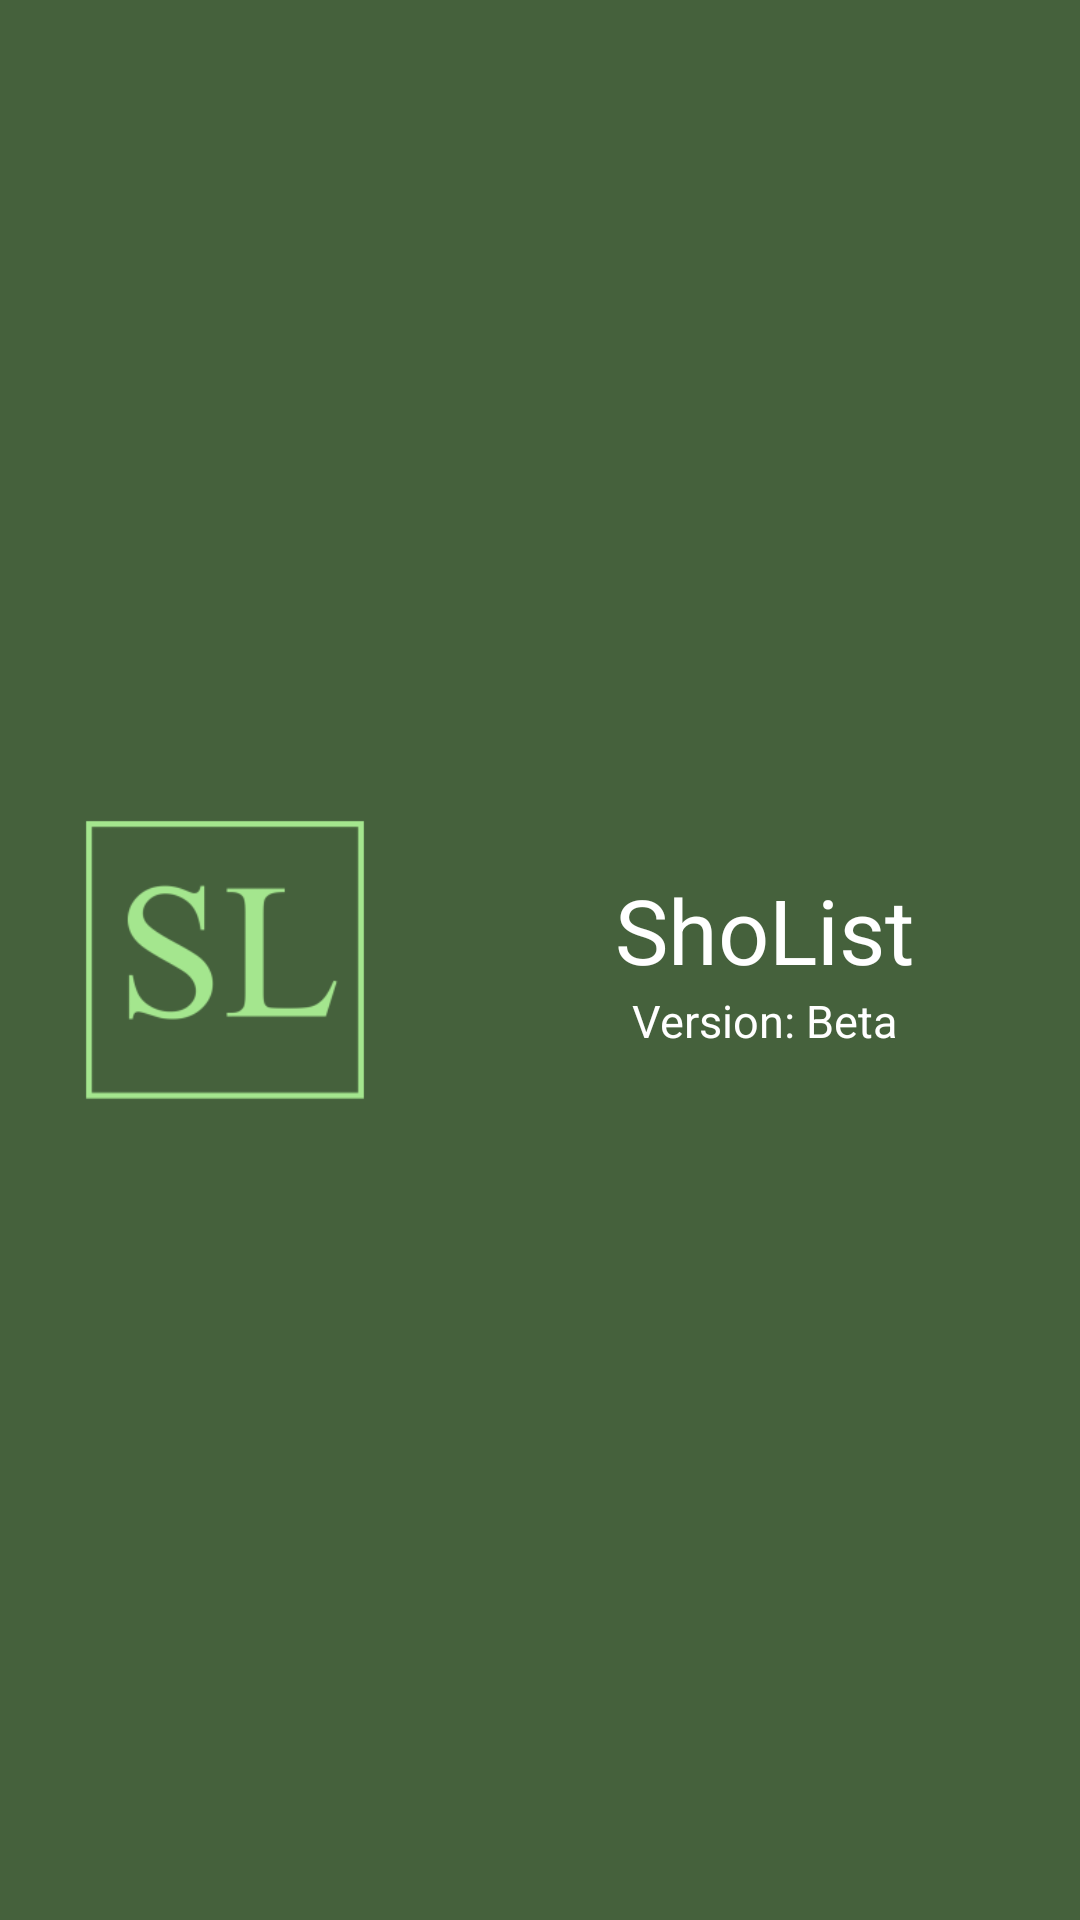

Android layout source for this screen:
<!-- AndroidManifest.xml: application theme Theme.SL -->
<!-- res/layout/nav_header.xml -->
<?xml version="1.0" encoding="utf-8"?>
<LinearLayout
    xmlns:android="http://schemas.android.com/apk/res/android"
    xmlns:app="http://schemas.android.com/apk/res-auto"
    xmlns:tools="http://schemas.android.com/tools"
    android:layout_width="match_parent"
    android:layout_height="180dp"
    android:orientation="horizontal"
    android:background="@color/Green_4">

    <ImageView
        android:layout_width="150dp"
        android:layout_height="match_parent"
        android:contentDescription="@string/image_Description"
        app:layout_constraintBottom_toBottomOf="parent"
        app:layout_constraintEnd_toEndOf="parent"
        app:layout_constraintStart_toStartOf="parent"
        app:layout_constraintTop_toTopOf="parent"
        android:src="@mipmap/ic_sholist_foreground"
        />



    <LinearLayout
        android:layout_width="match_parent"
        android:layout_height="match_parent"
        android:orientation="vertical"
        android:layout_gravity="start"
        android:gravity="center">

        <TextView
            android:layout_width="wrap_content"
            android:layout_height="wrap_content"
            android:text="@string/app_name"
            android:textColor="@color/white"
            android:textSize="30sp"
            />
        <TextView
            android:layout_width="wrap_content"
            android:layout_height="wrap_content"
            android:text="@string/version"
            android:textColor="@color/white"
            android:textSize="15sp"/>





    </LinearLayout>


</LinearLayout>
<!-- resources referenced by this layout -->
<resources>
  <color name="Green_4">#45613C</color>
  <color name="white">#FFFFFFFF</color>
  <!-- mipmap ic_sholist_foreground: png bitmap (mipmap-hdpi, 2471 bytes) -->
  <string name="app_name">ShoList</string>
  <string name="image_Description">Image</string>
  <string name="version">Version: Beta</string>
  <style name="Theme.SL" parent="Theme.MaterialComponents.DayNight.NoActionBar">
          
          <item name="colorPrimary">@color/Green_1</item>
          <item name="colorPrimaryVariant">@color/Green_4</item>
          <item name="colorOnPrimary">@color/white</item>
          
          <item name="colorSecondary">@color/teal_200</item>
          <item name="colorSecondaryVariant">@color/teal_700</item>
          <item name="colorOnSecondary">@color/black</item>
          
          <item name="android:statusBarColor" tools:targetApi="l">?attr/colorPrimaryVariant</item>
          
  
          <item name="android:windowTranslucentStatus">true</item>
      </style>
  <color name="Green_1">#2F611F</color>
  <color name="teal_200">#FF03DAC5</color>
  <color name="teal_700">#FF018786</color>
  <color name="black">#FF000000</color>
</resources>
